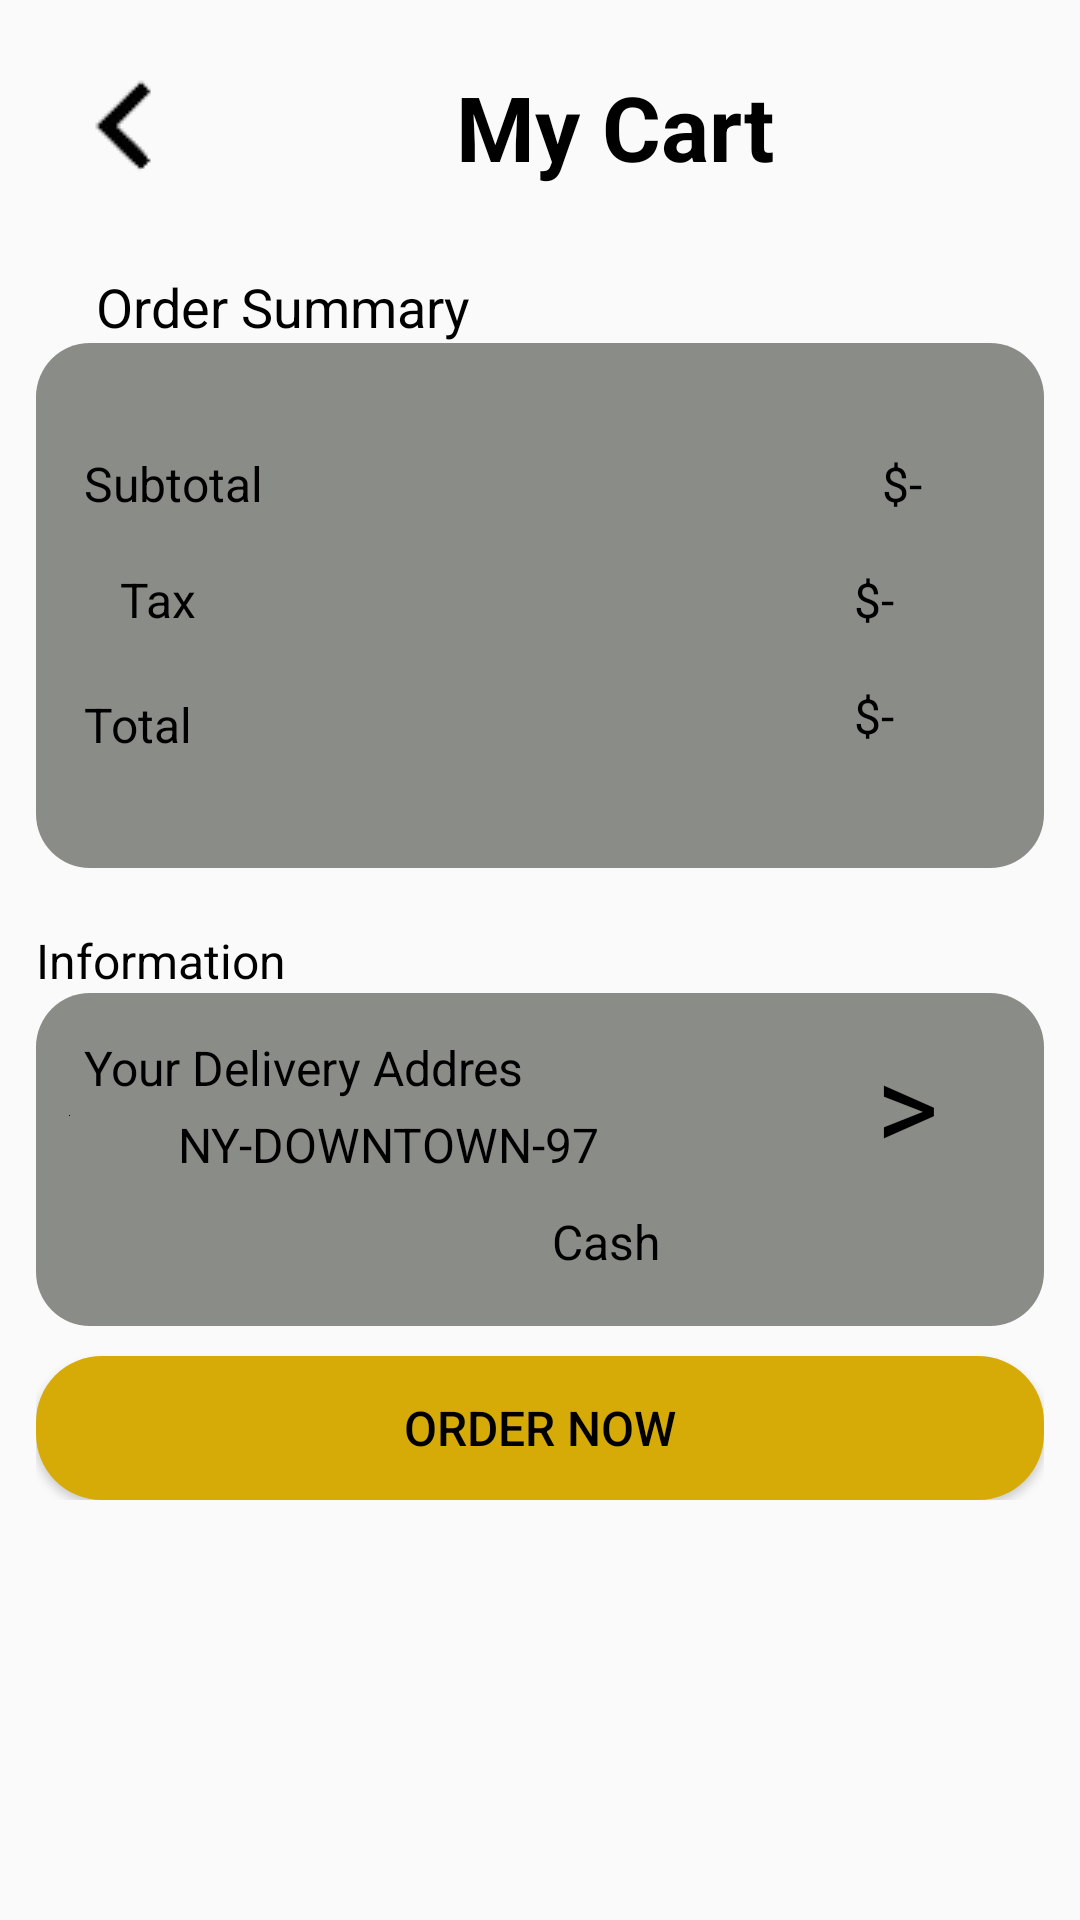

Here is an Android app screen rendered from its layout file. Give the layout XML and the strings, colors and styles it references.
<!-- AndroidManifest.xml: application theme Theme.Animora -->
<!-- res/layout/activity_cart.xml -->
<?xml version="1.0" encoding="utf-8"?>
<androidx.constraintlayout.widget.ConstraintLayout xmlns:android="http://schemas.android.com/apk/res/android"
    xmlns:app="http://schemas.android.com/apk/res-auto"
    xmlns:tools="http://schemas.android.com/tools"
    android:id="@+id/main"
    android:layout_width="match_parent"
    android:layout_height="match_parent"
    android:padding="12dp"
    tools:context=".Activity.CartActivity">

    <ScrollView
        android:layout_width="match_parent"
        android:layout_height="match_parent">

        <LinearLayout
            android:layout_width="match_parent"
            android:layout_height="wrap_content"
            android:orientation="vertical">

            <LinearLayout
                android:layout_width="match_parent"
                android:layout_height="match_parent"
                android:orientation="horizontal">

                <ImageView
                    android:id="@+id/cart_back"
                    android:layout_width="wrap_content"
                    android:layout_height="wrap_content"
                    app:srcCompat="@drawable/backbutton" />

                <TextView
                    android:id="@+id/txx_cart"
                    android:layout_width="wrap_content"
                    android:layout_height="wrap_content"
                    android:layout_marginStart="80dp"
                    android:layout_marginTop="10dp"
                    android:layout_marginEnd="80dp"
                    android:text="My Cart"
                    android:textAlignment="center"
                    android:textColor="@color/black"
                    android:textSize="30sp"
                    android:textStyle="bold" />

            </LinearLayout>

            <androidx.recyclerview.widget.RecyclerView
                android:id="@+id/recyclerView_cart"
                android:layout_width="match_parent"
                android:layout_height="wrap_content"
                android:contextClickable="false" />

            <TextView
                android:id="@+id/textView2"
                android:layout_width="match_parent"
                android:layout_height="wrap_content"
                android:layout_marginStart="20dp"
                android:layout_marginTop="18dp"
                android:layout_marginEnd="20dp"
                android:text="Order Summary"
                android:textColor="@color/black"
                android:textSize="18sp" />

            <androidx.constraintlayout.widget.ConstraintLayout
                android:layout_width="match_parent"
                android:layout_height="175dp"
                android:background="@drawable/backgournd_gray">

                <TextView
                    android:id="@+id/subtotal"
                    android:layout_width="wrap_content"
                    android:layout_height="wrap_content"
                    android:layout_marginStart="16dp"
                    android:layout_marginTop="36dp"
                    android:text="Subtotal"
                    app:layout_constraintStart_toStartOf="parent"
                    app:layout_constraintTop_toTopOf="parent" />

                <TextView
                    android:id="@+id/pricesb"
                    android:layout_width="wrap_content"
                    android:layout_height="wrap_content"
                    android:layout_marginTop="36dp"
                    android:text="$-"
                    app:layout_constraintEnd_toEndOf="parent"
                    app:layout_constraintHorizontal_bias="0.835"
                    app:layout_constraintStart_toEndOf="@+id/subtotal"
                    app:layout_constraintTop_toTopOf="parent" />

                <TextView
                    android:id="@+id/Tax"
                    android:layout_width="wrap_content"
                    android:layout_height="wrap_content"
                    android:layout_marginStart="28dp"
                    android:layout_marginTop="17dp"
                    android:text="Tax"
                    app:layout_constraintStart_toStartOf="parent"
                    app:layout_constraintTop_toBottomOf="@+id/subtotal" />

                <TextView
                    android:id="@+id/pricetax"
                    android:layout_width="wrap_content"
                    android:layout_height="wrap_content"
                    android:layout_marginTop="17dp"
                    android:layout_marginEnd="50dp"
                    android:text="$-"
                    app:layout_constraintEnd_toEndOf="parent"
                    app:layout_constraintTop_toBottomOf="@+id/pricesb" />

                <View
                    android:id="@+id/view"
                    android:layout_width="wrap_content"
                    android:layout_height="1dp"
                    android:layout_marginTop="8dp"
                    app:layout_constraintEnd_toEndOf="parent"
                    app:layout_constraintHorizontal_bias="0.0"
                    app:layout_constraintStart_toStartOf="parent"
                    app:layout_constraintTop_toBottomOf="@+id/Tax" />

                <TextView
                    android:id="@+id/Total"
                    android:layout_width="wrap_content"
                    android:layout_height="wrap_content"
                    android:layout_marginStart="16dp"
                    android:layout_marginTop="11dp"
                    android:text="Total "
                    app:layout_constraintStart_toStartOf="parent"
                    app:layout_constraintTop_toBottomOf="@+id/view" />

                <TextView
                    android:id="@+id/PriceTotal"
                    android:layout_width="wrap_content"
                    android:layout_height="wrap_content"
                    android:layout_marginTop="8dp"
                    android:layout_marginEnd="50dp"
                    android:text="$-"
                    app:layout_constraintEnd_toEndOf="parent"
                    app:layout_constraintTop_toBottomOf="@+id/view" />
            </androidx.constraintlayout.widget.ConstraintLayout>

            <TextView
                android:id="@+id/information"
                android:layout_width="match_parent"
                android:layout_height="wrap_content"
                android:layout_marginTop="20dp"
                android:text="Information" />

            <androidx.constraintlayout.widget.ConstraintLayout
                android:layout_width="match_parent"
                android:layout_height="111dp"
                android:background="@drawable/backgournd_gray">

                <TextView
                    android:id="@+id/addres"
                    android:layout_width="wrap_content"
                    android:layout_height="wrap_content"
                    android:layout_marginStart="16dp"
                    android:layout_marginTop="14dp"
                    android:text="Your Delivery Addres"
                    app:layout_constraintStart_toStartOf="parent"
                    app:layout_constraintTop_toTopOf="parent" />

                <TextView
                    android:id="@+id/addres_text"
                    android:layout_width="wrap_content"
                    android:layout_height="wrap_content"
                    android:layout_marginStart="36dp"
                    android:layout_marginTop="4dp"
                    android:text="NY-DOWNTOWN-97"
                    app:layout_constraintStart_toEndOf="@+id/imageView6"
                    app:layout_constraintTop_toBottomOf="@+id/addres" />

                <ImageView
                    android:id="@+id/imageView6"
                    android:layout_width="wrap_content"
                    android:layout_height="wrap_content"
                    android:layout_marginStart="11dp"
                    android:layout_marginTop="5dp"
                    android:src="@color/black"
                    app:layout_constraintStart_toStartOf="parent"
                    app:layout_constraintTop_toBottomOf="@+id/addres"
                    app:srcCompat="@android:drawable/ic_menu_mylocation" />

                <TextView
                    android:id="@+id/Cashpay"
                    android:layout_width="wrap_content"
                    android:layout_height="wrap_content"
                    android:layout_marginTop="72dp"
                    android:layout_marginEnd="128dp"
                    android:text="Cash"
                    app:layout_constraintEnd_toEndOf="parent"
                    app:layout_constraintTop_toTopOf="parent" />

                <TextView
                    android:id="@+id/edit_add"
                    android:layout_width="wrap_content"
                    android:layout_height="wrap_content"
                    android:layout_marginTop="10dp"
                    android:layout_marginEnd="35dp"
                    android:fontFamily="@font/poppinsbold"
                    android:text=">"
                    android:textSize="40sp"
                    app:layout_constraintEnd_toEndOf="parent"
                    app:layout_constraintTop_toTopOf="parent" />

            </androidx.constraintlayout.widget.ConstraintLayout>

            <Button
                android:id="@+id/buttonorder"
                android:layout_width="match_parent"
                android:layout_height="wrap_content"
                android:layout_marginTop="10dp"
                android:background="@drawable/buttonshape"
                android:text="Order Now" />

        </LinearLayout>
    </ScrollView>

</androidx.constraintlayout.widget.ConstraintLayout>
<!-- resources referenced by this layout -->
<resources>
  <color name="black">#FF000000</color>
  <!-- drawable backbutton: png bitmap (drawable, 1111 bytes) -->
  <!-- drawable backgournd_gray (drawable) -->
  <?xml version="1.0" encoding="utf-8"?>
  <shape xmlns:android="http://schemas.android.com/apk/res/android">
      <corners
          android:radius="18dp" /> 
      <solid
          android:color="#8A8C88" />
  </shape>
  <!-- drawable buttonshape (drawable) -->
  <?xml version="1.0" encoding="utf-8"?>
  <shape android:shape="rectangle" xmlns:android="http://schemas.android.com/apk/res/android">
   <solid android:color="@color/ButtonColor" />
      <corners android:radius="22dp"/>
  </shape>
  <style name="Theme.Animora" parent="Base.Theme.Animora">
          <item name="android:textSize">16sp</item>
          <item name="android:textColor">@color/black</item>
      </style>
  <color name="ButtonColor">#d6ab07</color>
  <style name="Base.Theme.Animora" parent="Theme.AppCompat.Light.DarkActionBar">
          <item name="colorPrimary">@color/ButtonColor</item>
          <item name="colorOnPrimary">@color/PrimaryColor</item>
          <item name="colorSecondary">@color/SecondaryColor</item>
      </style>
  <color name="PrimaryColor">#50C2C9</color>
  <color name="SecondaryColor">#55BBAF</color>
</resources>
